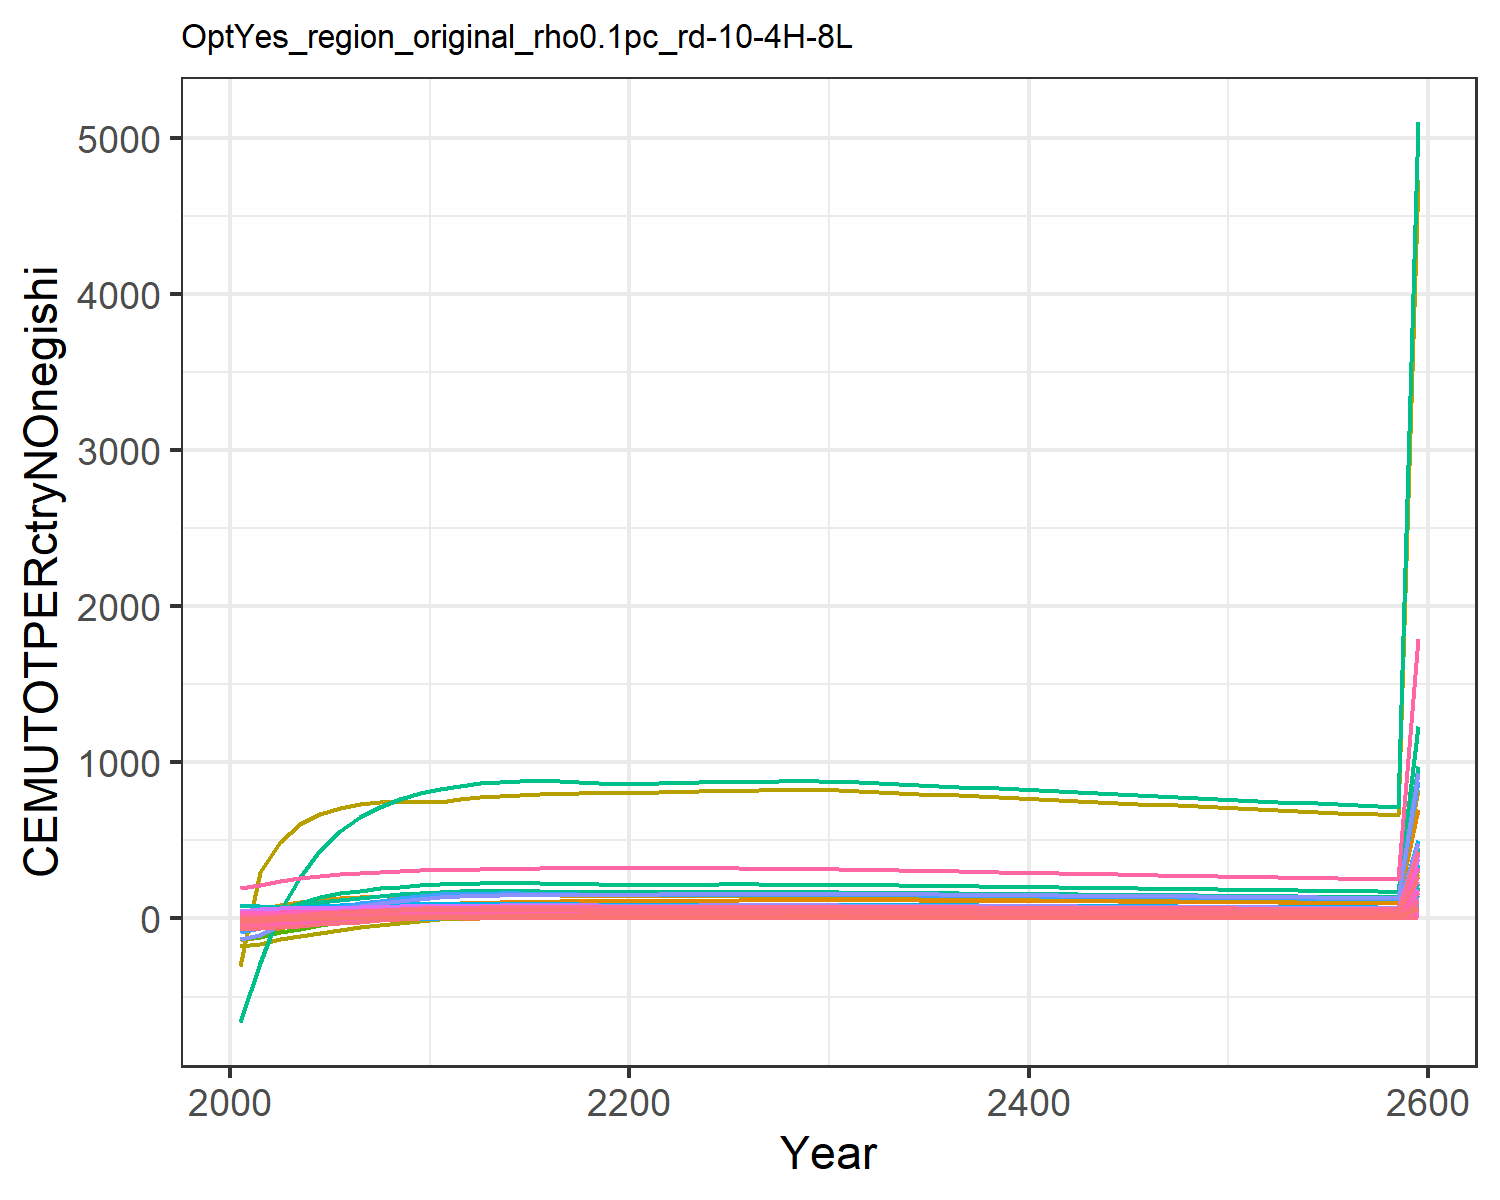

Data behind this chart, as committed beside it:
-56.64533101198248, -11.527927819824948, -0.10188530543972622, 8.219806058788691, 11.310981787620154, -0.4791963722140276, 14.60531749014489, 4.737612399027298, 0.7790737848408569, -25.98120931944796, 5.957578035955568, -12.349668451678651, -24.664045136402542, -134.73008837400977, 0.986489664210945, 1.0106275540501448, 0.14148861466545692, -0.03327274684770918, 1.0186405502023355, -0.0363033505651389, -1.7489136612293386, 33.28723086522205, 0.06187077099551613, 0.19127956882291264
-52.12, -7.315, 0.167, 11.14, 17.02, -0.1595, 16.3, 5.102, 1.573, -24.42, 6.433, -10.77, -21.95, -115.5, 1.509, 1.463, 0.1879, 0.2717, 1.757, 0.02114, 0.01486, 61.51, 0.09962, 0.2413
-36.98, -0.3348, 0.528, 14.1, 22.42, 0.2692, 17.64, 5.375, 2.636, -19.95, 6.795, -7.445, -15.93, -63.94, 2.207, 1.931, 0.2309, 0.6799, 2.742, 0.07851, 1.787, 88.67, 0.1356, 0.3068
-26.81, 4.756, 0.7442, 16.65, 26.38, 0.5327, 18.76, 5.571, 3.253, -17.4, 7.061, -5.287, -12.11, -28.63, 2.602, 2.335, 0.2621, 0.923, 3.308, 0.1218, 3.129, 108.8, 0.1622, 0.3564
-18.19, 9.567, 0.8859, 18.85, 29.14, 0.7107, 19.42, 5.705, 3.641, -14.93, 7.246, -3.22, -8.448, 0.8482, 2.844, 2.687, 0.2828, 1.081, 3.66, 0.1546, 4.155, 123.2, 0.1809, 0.3948
-10.67, 13.55, 0.9808, 20.32, 30.64, 0.8364, 19.55, 5.724, 3.88, -12.14, 7.283, -1.235, -4.825, 24.95, 2.984, 2.933, 0.2927, 1.185, 3.87, 0.1771, 4.875, 131.8, 0.1915, 0.4159
-4.515, 16.56, 1.042, 21.41, 31.56, 0.9229, 19.35, 5.67, 4.019, -9.526, 7.225, 0.4544, -1.681, 43.75, 3.057, 3.119, 0.2977, 1.251, 3.987, 0.1939, 5.42, 137.5, 0.1982, 0.4261
0.4605, 19.23, 1.08, 22.46, 32.2, 0.9805, 19.07, 5.594, 4.091, -7.311, 7.137, 1.912, 1.023, 58.93, 3.085, 3.296, 0.3008, 1.291, 4.041, 0.2069, 5.843, 141.6, 0.203, 0.4341
4.534, 21.62, 1.1, 23.46, 32.62, 1.017, 18.73, 5.502, 4.111, -5.408, 7.027, 3.191, 3.386, 71.35, 3.082, 3.466, 0.3024, 1.31, 4.049, 0.2168, 6.17, 144.5, 0.2063, 0.4405
8.119, 23.89, 1.104, 24.47, 32.86, 1.034, 18.34, 5.394, 4.088, -3.648, 6.895, 4.389, 5.594, 82.28, 3.051, 3.635, 0.3027, 1.312, 4.017, 0.2243, 6.419, 146.5, 0.2084, 0.446
10.99, 25.27, 1.118, 24.9, 33, 1.058, 18.21, 5.355, 4.107, -2.043, 6.849, 5.315, 7.361, 90.52, 3.053, 3.716, 0.3025, 1.326, 4.028, 0.2303, 6.618, 147.9, 0.2098, 0.4464
13.42, 25.67, 1.143, 24.66, 33.02, 1.09, 18.31, 5.379, 4.173, -0.6919, 6.884, 5.91, 8.577, 96.88, 3.093, 3.694, 0.3014, 1.354, 4.086, 0.2342, 6.752, 148.6, 0.2102, 0.4423
15.17, 25.83, 1.166, 24.44, 33.04, 1.119, 18.44, 5.407, 4.232, 0.3792, 6.925, 6.347, 9.489, 101.2, 3.128, 3.673, 0.3004, 1.379, 4.138, 0.238, 6.884, 149.2, 0.2107, 0.4371
16.6, 25.84, 1.183, 24.18, 32.96, 1.142, 18.53, 5.427, 4.275, 1.246, 6.953, 6.67, 10.18, 104.5, 3.152, 3.645, 0.2987, 1.398, 4.175, 0.2405, 6.971, 149.3, 0.2105, 0.4315
17.75, 25.71, 1.196, 23.89, 32.8, 1.16, 18.6, 5.439, 4.305, 1.947, 6.973, 6.9, 10.7, 107, 3.169, 3.61, 0.2965, 1.411, 4.201, 0.242, 7.027, 149, 0.2097, 0.4256
18.66, 25.49, 1.205, 23.58, 32.6, 1.174, 18.65, 5.447, 4.325, 2.512, 6.985, 7.055, 11.07, 108.8, 3.178, 3.57, 0.2939, 1.421, 4.217, 0.2426, 7.059, 148.4, 0.2086, 0.4193
19.37, 25.18, 1.212, 23.25, 32.35, 1.184, 18.68, 5.45, 4.337, 2.967, 6.992, 7.151, 11.32, 110, 3.183, 3.527, 0.2911, 1.428, 4.226, 0.2427, 7.07, 147.6, 0.2072, 0.4129
19.93, 24.82, 1.217, 22.91, 32.07, 1.192, 18.7, 5.451, 4.343, 3.33, 6.995, 7.198, 11.48, 110.7, 3.183, 3.482, 0.2881, 1.433, 4.228, 0.2422, 7.065, 146.5, 0.2056, 0.4063
20.35, 24.41, 1.219, 22.57, 31.76, 1.197, 18.72, 5.448, 4.342, 3.619, 6.993, 7.206, 11.56, 111, 3.18, 3.434, 0.2849, 1.435, 4.226, 0.2414, 7.047, 145.4, 0.2037, 0.3997
20.66, 23.96, 1.22, 22.22, 31.43, 1.201, 18.72, 5.443, 4.338, 3.845, 6.989, 7.183, 11.58, 111, 3.173, 3.386, 0.2815, 1.435, 4.219, 0.2401, 7.019, 144.1, 0.2017, 0.3929
21.01, 23.68, 1.223, 22.02, 31.29, 1.206, 18.73, 5.441, 4.34, 4.045, 6.988, 7.188, 11.64, 111.5, 3.172, 3.36, 0.2799, 1.438, 4.22, 0.2402, 7.025, 143.6, 0.2009, 0.3891
21.45, 23.56, 1.227, 21.99, 31.34, 1.212, 18.73, 5.443, 4.351, 4.238, 6.992, 7.231, 11.75, 112.6, 3.178, 3.358, 0.28, 1.443, 4.229, 0.2415, 7.069, 143.9, 0.2013, 0.3882
21.85, 23.64, 1.231, 21.95, 31.37, 1.218, 18.74, 5.443, 4.359, 4.44, 6.993, 7.327, 11.94, 113.6, 3.181, 3.356, 0.28, 1.447, 4.235, 0.2427, 7.109, 144.2, 0.2016, 0.3871
22.2, 23.72, 1.234, 21.9, 31.39, 1.223, 18.73, 5.442, 4.365, 4.627, 6.993, 7.414, 12.12, 114.4, 3.184, 3.352, 0.2799, 1.45, 4.239, 0.2437, 7.144, 144.5, 0.2019, 0.386
22.51, 23.78, 1.237, 21.85, 31.41, 1.227, 18.72, 5.439, 4.368, 4.798, 6.991, 7.492, 12.28, 115.1, 3.185, 3.347, 0.2798, 1.453, 4.242, 0.2446, 7.174, 144.6, 0.202, 0.3848
22.79, 23.83, 1.239, 21.8, 31.41, 1.23, 18.71, 5.436, 4.37, 4.956, 6.988, 7.562, 12.42, 115.8, 3.184, 3.342, 0.2796, 1.455, 4.243, 0.2454, 7.201, 144.8, 0.2021, 0.3836
23.04, 23.86, 1.24, 21.75, 31.41, 1.232, 18.7, 5.432, 4.371, 5.098, 6.983, 7.623, 12.55, 116.3, 3.183, 3.336, 0.2793, 1.456, 4.242, 0.2461, 7.224, 144.9, 0.2022, 0.3823
23.25, 23.89, 1.241, 21.69, 31.4, 1.234, 18.68, 5.427, 4.369, 5.226, 6.978, 7.676, 12.66, 116.8, 3.181, 3.33, 0.279, 1.456, 4.24, 0.2466, 7.243, 144.9, 0.2021, 0.381
23.44, 23.9, 1.241, 21.63, 31.38, 1.236, 18.66, 5.421, 4.367, 5.342, 6.971, 7.722, 12.75, 117.1, 3.178, 3.322, 0.2786, 1.456, 4.236, 0.2471, 7.259, 144.9, 0.2021, 0.3796
23.6, 23.9, 1.241, 21.56, 31.35, 1.237, 18.64, 5.414, 4.363, 5.447, 6.963, 7.761, 12.84, 117.4, 3.174, 3.314, 0.2782, 1.456, 4.232, 0.2474, 7.272, 144.9, 0.2019, 0.3782
23.69, 23.84, 1.237, 21.44, 31.23, 1.234, 18.56, 5.39, 4.347, 5.53, 6.933, 7.777, 12.88, 117.3, 3.161, 3.298, 0.277, 1.451, 4.216, 0.2469, 7.262, 144.4, 0.2012, 0.3759
23.7, 23.71, 1.23, 21.27, 31.01, 1.228, 18.42, 5.349, 4.319, 5.592, 6.881, 7.768, 12.88, 116.9, 3.139, 3.274, 0.2748, 1.443, 4.187, 0.2457, 7.228, 143.4, 0.1998, 0.3726
23.7, 23.57, 1.222, 21.1, 30.78, 1.221, 18.28, 5.307, 4.289, 5.644, 6.828, 7.754, 12.88, 116.5, 3.117, 3.25, 0.2727, 1.433, 4.159, 0.2444, 7.191, 142.5, 0.1984, 0.3693
23.68, 23.43, 1.214, 20.93, 30.55, 1.214, 18.14, 5.265, 4.26, 5.688, 6.775, 7.736, 12.86, 116, 3.095, 3.225, 0.2705, 1.424, 4.129, 0.243, 7.153, 141.5, 0.197, 0.366
23.64, 23.28, 1.206, 20.76, 30.32, 1.207, 18, 5.223, 4.229, 5.725, 6.722, 7.714, 12.84, 115.4, 3.072, 3.201, 0.2684, 1.415, 4.099, 0.2416, 7.113, 140.5, 0.1955, 0.3628
23.59, 23.13, 1.198, 20.59, 30.09, 1.199, 17.86, 5.181, 4.199, 5.756, 6.668, 7.69, 12.81, 114.8, 3.049, 3.176, 0.2662, 1.405, 4.069, 0.2401, 7.072, 139.5, 0.1941, 0.3595
23.54, 22.97, 1.19, 20.42, 29.86, 1.192, 17.72, 5.139, 4.168, 5.782, 6.615, 7.662, 12.77, 114.3, 3.026, 3.151, 0.264, 1.395, 4.039, 0.2386, 7.03, 138.4, 0.1926, 0.3563
23.47, 22.82, 1.182, 20.25, 29.63, 1.184, 17.57, 5.097, 4.137, 5.803, 6.561, 7.632, 12.74, 113.6, 3.002, 3.126, 0.2619, 1.385, 4.008, 0.2371, 6.987, 137.4, 0.1911, 0.353
23.4, 22.66, 1.173, 20.08, 29.39, 1.176, 17.43, 5.055, 4.106, 5.82, 6.508, 7.601, 12.69, 113, 2.979, 3.101, 0.2597, 1.375, 3.977, 0.2356, 6.944, 136.4, 0.1897, 0.3498
23.32, 22.5, 1.165, 19.91, 29.16, 1.168, 17.29, 5.013, 4.074, 5.834, 6.455, 7.567, 12.65, 112.3, 2.955, 3.076, 0.2575, 1.365, 3.946, 0.234, 6.899, 135.3, 0.1882, 0.3466
23.23, 22.34, 1.156, 19.74, 28.92, 1.16, 17.15, 4.972, 4.043, 5.843, 6.401, 7.532, 12.6, 111.7, 2.932, 3.051, 0.2553, 1.355, 3.915, 0.2324, 6.854, 134.3, 0.1867, 0.3434
23.14, 22.17, 1.148, 19.57, 28.69, 1.152, 17.01, 4.93, 4.011, 5.85, 6.348, 7.495, 12.54, 111, 2.908, 3.026, 0.2532, 1.345, 3.884, 0.2308, 6.809, 133.3, 0.1852, 0.3403
23.04, 22.01, 1.139, 19.4, 28.46, 1.144, 16.87, 4.888, 3.979, 5.854, 6.295, 7.457, 12.49, 110.3, 2.885, 3.001, 0.251, 1.335, 3.853, 0.2292, 6.763, 132.2, 0.1837, 0.3371
22.93, 21.85, 1.13, 19.24, 28.22, 1.136, 16.73, 4.847, 3.948, 5.855, 6.242, 7.418, 12.43, 109.6, 2.861, 2.976, 0.2489, 1.324, 3.822, 0.2276, 6.716, 131.2, 0.1822, 0.334
22.83, 21.68, 1.122, 19.07, 27.99, 1.128, 16.59, 4.806, 3.916, 5.854, 6.19, 7.377, 12.37, 108.9, 2.838, 2.951, 0.2467, 1.314, 3.791, 0.226, 6.67, 130.1, 0.1807, 0.3309
22.72, 21.51, 1.113, 18.9, 27.76, 1.12, 16.45, 4.765, 3.885, 5.85, 6.137, 7.336, 12.31, 108.1, 2.815, 2.927, 0.2446, 1.304, 3.761, 0.2244, 6.623, 129.1, 0.1793, 0.3278
22.6, 21.35, 1.104, 18.74, 27.52, 1.111, 16.31, 4.724, 3.853, 5.844, 6.085, 7.294, 12.25, 107.4, 2.791, 2.902, 0.2425, 1.294, 3.73, 0.2227, 6.576, 128, 0.1778, 0.3248
22.49, 21.18, 1.096, 18.58, 27.29, 1.103, 16.17, 4.683, 3.822, 5.837, 6.033, 7.252, 12.18, 106.7, 2.768, 2.878, 0.2404, 1.283, 3.699, 0.2211, 6.528, 127, 0.1763, 0.3217
22.37, 21.02, 1.087, 18.41, 27.06, 1.095, 16.04, 4.643, 3.79, 5.828, 5.982, 7.208, 12.11, 105.9, 2.745, 2.853, 0.2383, 1.273, 3.668, 0.2194, 6.481, 126, 0.1749, 0.3187
22.24, 20.85, 1.078, 18.25, 26.83, 1.086, 15.9, 4.603, 3.759, 5.817, 5.93, 7.164, 12.05, 105.2, 2.722, 2.829, 0.2362, 1.263, 3.638, 0.2178, 6.434, 124.9, 0.1734, 0.3158
22.12, 20.68, 1.07, 18.09, 26.61, 1.078, 15.76, 4.563, 3.728, 5.805, 5.879, 7.12, 11.98, 104.4, 2.699, 2.805, 0.2341, 1.253, 3.607, 0.2162, 6.386, 123.9, 0.1719, 0.3128
21.99, 20.52, 1.061, 17.93, 26.38, 1.07, 15.63, 4.523, 3.696, 5.791, 5.828, 7.075, 11.91, 103.7, 2.676, 2.781, 0.2321, 1.243, 3.577, 0.2145, 6.338, 122.9, 0.1705, 0.3099
21.87, 20.35, 1.053, 17.77, 26.15, 1.061, 15.49, 4.483, 3.665, 5.776, 5.778, 7.03, 11.84, 102.9, 2.653, 2.757, 0.23, 1.232, 3.547, 0.2129, 6.291, 121.8, 0.169, 0.3069
21.74, 20.19, 1.044, 17.61, 25.93, 1.053, 15.36, 4.444, 3.635, 5.76, 5.727, 6.984, 11.77, 102.2, 2.63, 2.733, 0.228, 1.222, 3.516, 0.2112, 6.243, 120.8, 0.1676, 0.304
21.6, 20.02, 1.035, 17.45, 25.7, 1.045, 15.23, 4.405, 3.604, 5.742, 5.677, 6.938, 11.69, 101.4, 2.607, 2.709, 0.2259, 1.212, 3.486, 0.2096, 6.195, 119.8, 0.1662, 0.3012
21.47, 19.86, 1.027, 17.3, 25.48, 1.036, 15.1, 4.366, 3.573, 5.724, 5.627, 6.892, 11.62, 100.7, 2.585, 2.686, 0.2239, 1.202, 3.457, 0.2079, 6.148, 118.8, 0.1648, 0.2983
21.34, 19.7, 1.018, 17.14, 25.26, 1.028, 14.96, 4.328, 3.543, 5.704, 5.578, 6.846, 11.55, 99.9, 2.563, 2.662, 0.2219, 1.192, 3.427, 0.2063, 6.1, 117.8, 0.1633, 0.2955
21.2, 19.54, 1.01, 16.99, 25.04, 1.02, 14.83, 4.289, 3.513, 5.684, 5.529, 6.799, 11.47, 99.14, 2.54, 2.639, 0.2199, 1.182, 3.397, 0.2047, 6.053, 116.8, 0.1619, 0.2927
21.07, 19.37, 1.002, 16.83, 24.82, 1.012, 14.7, 4.251, 3.482, 5.663, 5.48, 6.752, 11.4, 98.39, 2.518, 2.616, 0.218, 1.172, 3.368, 0.203, 6.006, 115.8, 0.1605, 0.2899
150.8, 138.7, 7.169, 120.5, 177.7, 7.241, 105.2, 30.43, 24.92, 40.53, 39.22, 48.33, 81.58, 704.2, 18.02, 18.72, 1.56, 8.39, 24.11, 1.453, 42.98, 828.7, 1.149, 2.075
